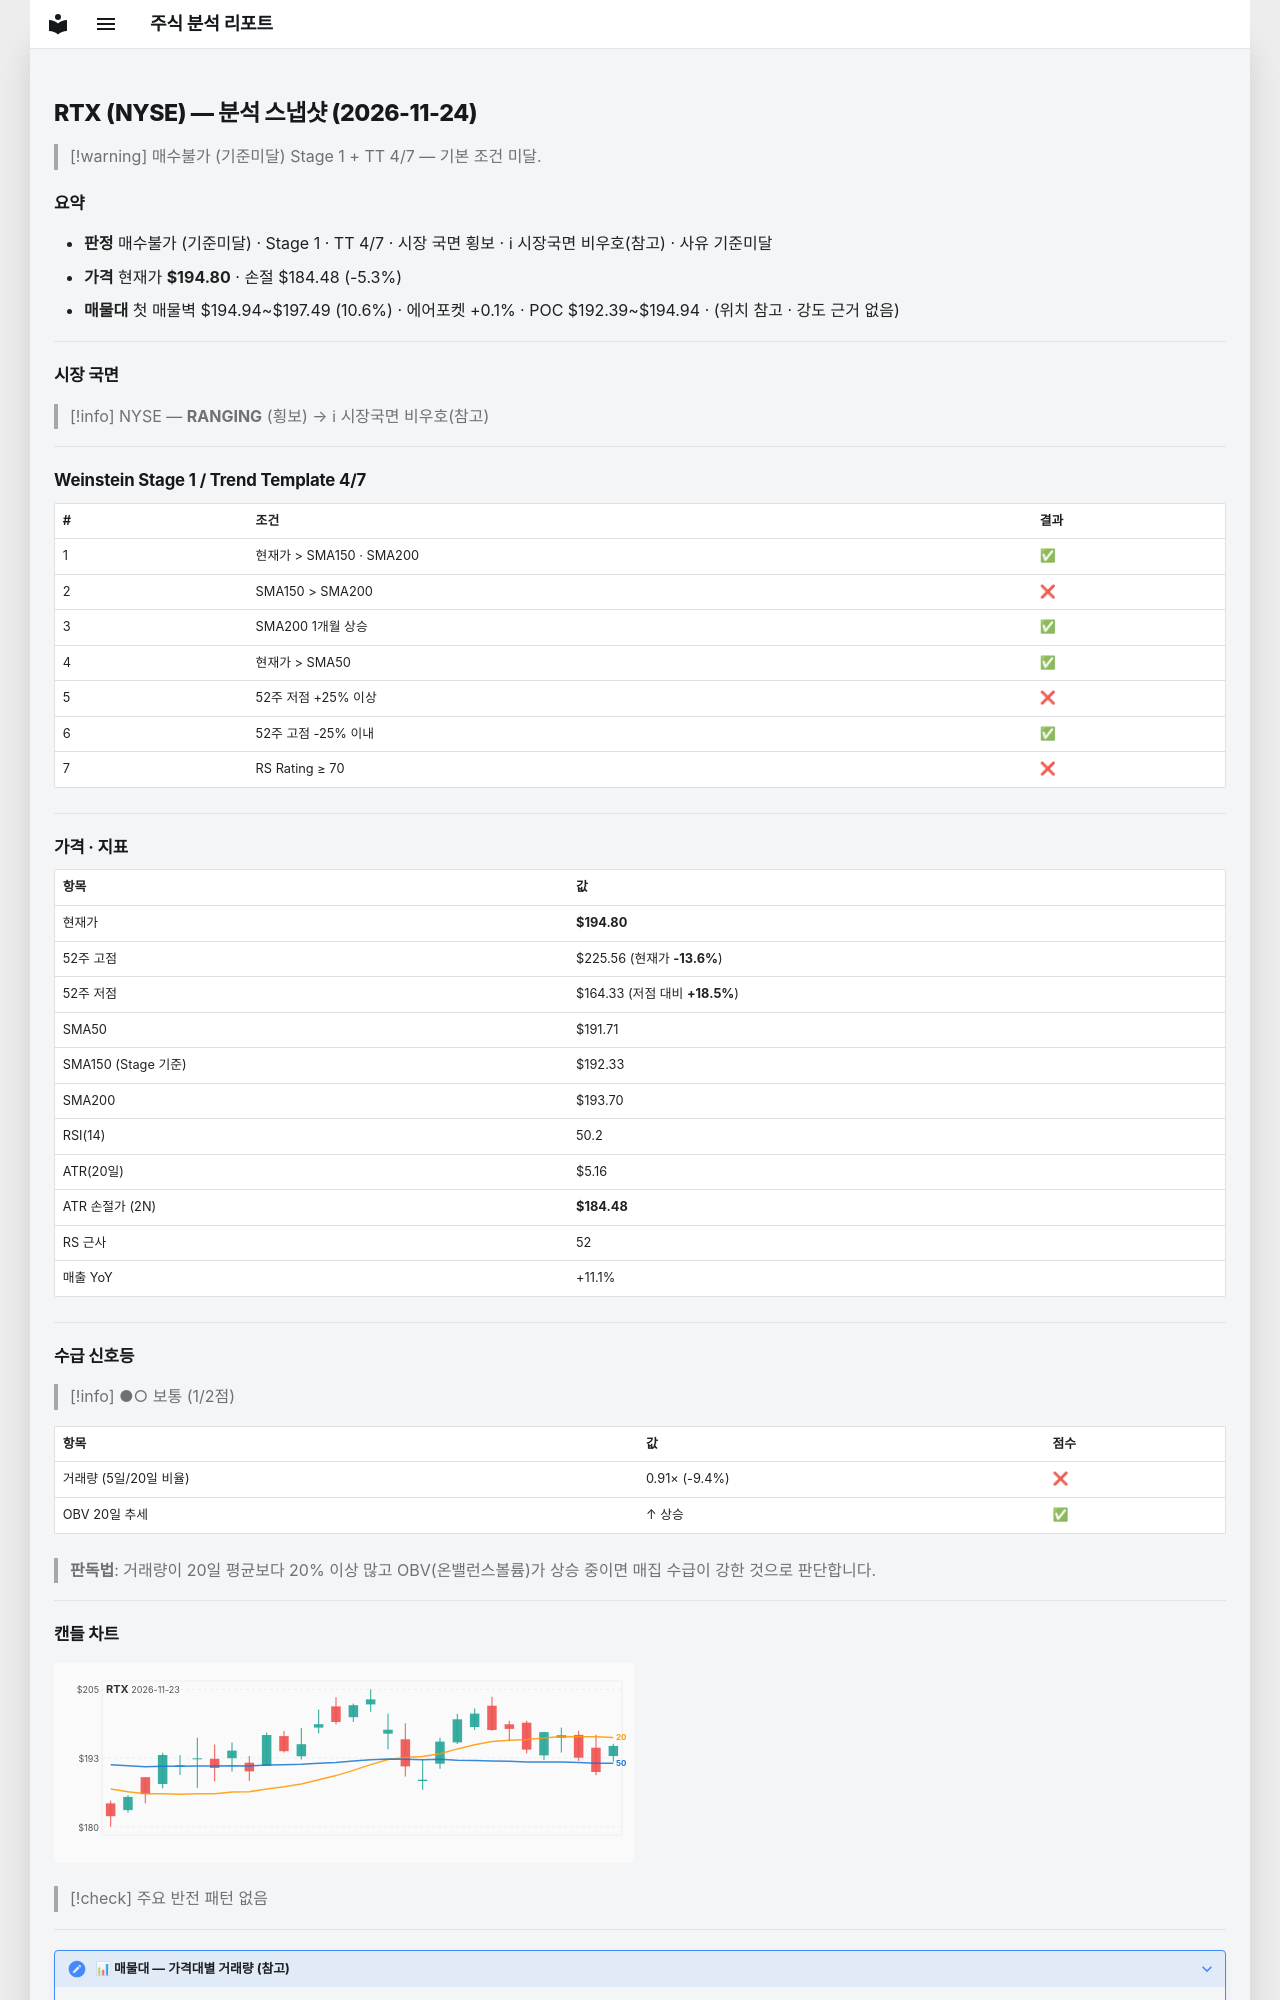

repository: soloandco/stock-reports · page: snapshots/RTX-2026-11-24/index.html · generator: mkdocs

---
type: analysis-snapshot
title: RTX 분석 스냅샷
ticker: RTX
market: NYSE
created: 2026-11-24
updated: 2026-11-24
bar-date: 2026-11-23
verdict: 매수불가
verdict-reason: 기준미달
real-rr: 3.02
sma50-gap-pct: 1.6
weekly-position: 저항대아래
weekly-overhead-price: 226.02
weekly-overhead-pct: 16.0
stage: 1
trend-template-score: 4
tt-max: 7
ma-set: sma-50-150-200
price: 194.8000030517578
stop-price: 184.47709263250695
market-regime: RANGING
supply-demand-score: 1/2
supply-demand-label: 보통
status: tracking
tags:
  - stock-agent
  - watchlist
  - RTX
  - analysis
related:
  - "[[analysis-template]]"
---

# RTX (NYSE) — 분석 스냅샷 (2026-11-24)

> [!warning] 매수불가 (기준미달)
> Stage 1 + TT 4/7 — 기본 조건 미달.

## 요약

- **판정** 매수불가 (기준미달) · Stage 1 · TT 4/7 · 시장 국면 횡보 · ℹ 시장국면 비우호(참고) · 사유 기준미달
- **가격** 현재가 **$194.80** · 손절 $184.48 (-5.3%)
- **매물대** 첫 매물벽 $194.94~$197.49 (10.6%) · 에어포켓 +0.1% · POC $192.39~$194.94 · (위치 참고 · 강도 근거 없음)

---

## 시장 국면

> [!info] NYSE — **RANGING** (횡보) → ℹ 시장국면 비우호(참고)

---

## Weinstein Stage 1 / Trend Template 4/7

| # | 조건 | 결과 |
|---|------|------|
| 1 | 현재가 > SMA150 · SMA200 | ✅ |
| 2 | SMA150 > SMA200 | ❌ |
| 3 | SMA200 1개월 상승 | ✅ |
| 4 | 현재가 > SMA50 | ✅ |
| 5 | 52주 저점 +25% 이상 | ❌ |
| 6 | 52주 고점 -25% 이내 | ✅ |
| 7 | RS Rating ≥ 70 | ❌ |

---

## 가격 · 지표

| 항목 | 값 |
|------|---|
| 현재가 | **$194.80** |
| 52주 고점 | $225.56 (현재가 **-13.6%**) |
| 52주 저점 | $164.33 (저점 대비 **+18.5%**) |
| SMA50 | $191.71 |
| SMA150 (Stage 기준) | $192.33 |
| SMA200 | $193.70 |
| RSI(14) | 50.2 |
| ATR(20일) | $5.16 |
| ATR 손절가 (2N) | **$184.48** |
| RS 근사 | 52 |
| 매출 YoY | +11.1% |

---
## 수급 신호등

> [!info] ●○ 보통 (1/2점)

| 항목 | 값 | 점수 |
|------|------|------|
| 거래량 (5일/20일 비율) | 0.91× (-9.4%) | ❌ |
| OBV 20일 추세 | ↑ 상승 | ✅ |

> **판독법**: 거래량이 20일 평균보다 20% 이상 많고 OBV(온밸런스볼륨)가 상승 중이면 매집 수급이 강한 것으로 판단합니다.

---
